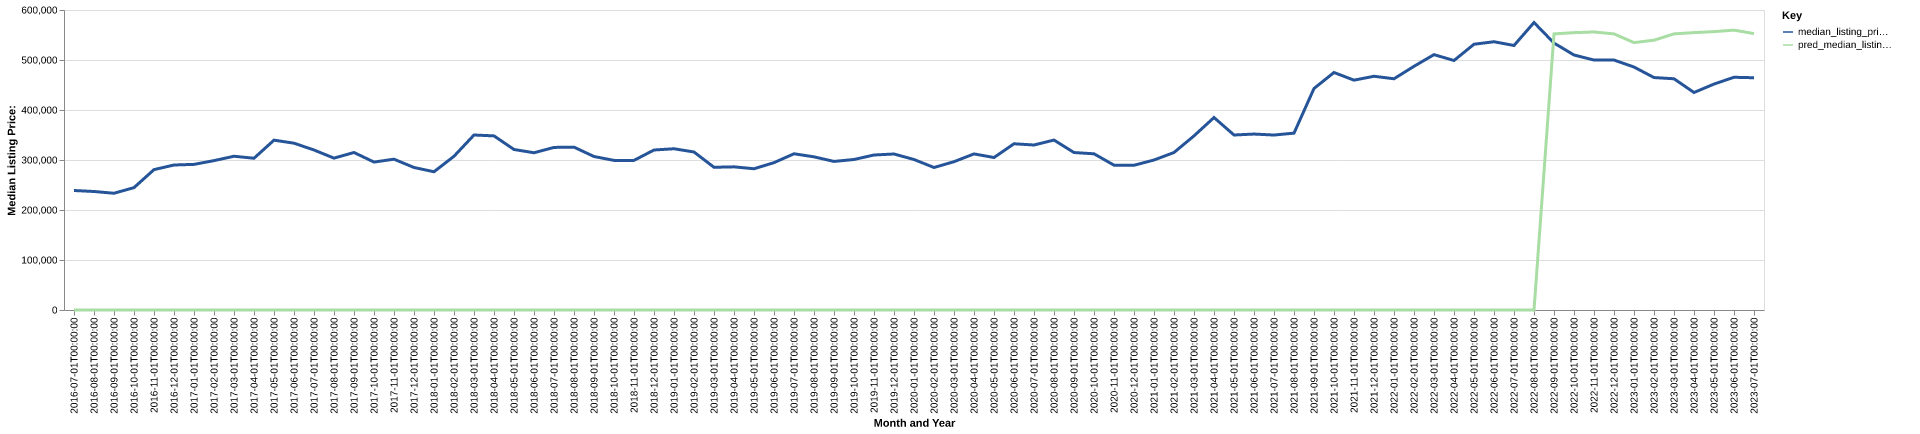

Values plotted in this chart, from the file beside it:
date, time_idx, median_listing_price, thirty_year_interest_rate_five, month, county_name, active_listing_count, median_days_on_market, pred_median_listing_price, month_year
2016-07-01, 0, 239000, 3.72, 7, somervell, tx, 45.0, 99.0, 0, Jul-2016
2016-08-01, 1, 237000, 3.73, 8, somervell, tx, 40.0, 82.0, 0, Aug-2016
2016-09-01, 2, 233500, 3.66, 9, somervell, tx, 44.0, 79.0, 0, Sep-2016
2016-10-01, 3, 244745, 3.64, 10, somervell, tx, 36.0, 87.0, 0, Oct-2016
2016-11-01, 4, 280750, 3.66, 11, somervell, tx, 32.0, 83.0, 0, Nov-2016
2016-12-01, 5, 290000, 3.48, 12, somervell, tx, 35.0, 74.0, 0, Dec-2016
2017-01-01, 6, 291250, 3.45, 1, somervell, tx, 31.0, 84.0, 0, Jan-2017
2017-02-01, 7, 298750, 3.5, 2, somervell, tx, 34.0, 78.0, 0, Feb-2017
2017-03-01, 8, 307500, 3.52, 3, somervell, tx, 35.0, 95.0, 0, Mar-2017
2017-04-01, 9, 303500, 4.03, 4, somervell, tx, 34.0, 64.0, 0, Apr-2017
2017-05-01, 10, 339700, 4.32, 5, somervell, tx, 37.0, 66.0, 0, May-2017
2017-06-01, 11, 333625, 4.2, 6, somervell, tx, 37.0, 68.0, 0, Jun-2017
2017-07-01, 12, 320000, 4.19, 7, somervell, tx, 38.0, 66.0, 0, Jul-2017
2017-08-01, 13, 303749, 4.3, 8, somervell, tx, 39.0, 53.0, 0, Aug-2017
2017-09-01, 14, 315000, 4.1, 9, somervell, tx, 43.0, 69.0, 0, Sep-2017
2017-10-01, 15, 295875, 4.05, 10, somervell, tx, 47.0, 92.0, 0, Oct-2017
2017-11-01, 16, 301625, 3.94, 11, somervell, tx, 40.0, 103.0, 0, Nov-2017
2017-12-01, 17, 285000, 4.03, 12, somervell, tx, 31.0, 70.0, 0, Dec-2017
2018-01-01, 18, 276500, 3.93, 1, somervell, tx, 29.0, 88.0, 0, Jan-2018
2018-02-01, 19, 307500, 3.83, 2, somervell, tx, 25.0, 88.0, 0, Feb-2018
2018-03-01, 20, 350000, 3.94, 3, somervell, tx, 26.0, 67.0, 0, Mar-2018
2018-04-01, 21, 348225, 3.95, 4, somervell, tx, 28.0, 63.0, 0, Apr-2018
2018-05-01, 22, 321000, 3.99, 5, somervell, tx, 28.0, 60.0, 0, May-2018
2018-06-01, 23, 314500, 4.15, 6, somervell, tx, 34.0, 44.0, 0, Jun-2018
2018-07-01, 24, 325175, 4.4, 7, somervell, tx, 34.0, 54.0, 0, Jul-2018
2018-08-01, 25, 325713, 4.46, 8, somervell, tx, 38.0, 60.0, 0, Aug-2018
2018-09-01, 26, 307000, 4.58, 9, somervell, tx, 39.0, 66.0, 0, Sep-2018
2018-10-01, 27, 299250, 4.66, 10, somervell, tx, 36.0, 90.0, 0, Oct-2018
2018-11-01, 28, 299250, 4.62, 11, somervell, tx, 30.0, 99.0, 0, Nov-2018
2018-12-01, 29, 320000, 4.54, 12, somervell, tx, 28.0, 97.0, 0, Dec-2018
2019-01-01, 30, 322500, 4.6, 1, somervell, tx, 28.0, 103.0, 0, Jan-2019
2019-02-01, 31, 316000, 4.72, 2, somervell, tx, 28.0, 86.0, 0, Feb-2019
2019-03-01, 32, 285429, 4.9, 3, somervell, tx, 27.0, 101.0, 0, Mar-2019
2019-04-01, 33, 286304, 4.94, 4, somervell, tx, 26.0, 113.0, 0, Apr-2019
2019-05-01, 34, 282500, 4.75, 5, somervell, tx, 27.0, 64.0, 0, May-2019
2019-06-01, 35, 294700, 4.51, 6, somervell, tx, 28.0, 47.0, 0, Jun-2019
2019-07-01, 36, 312450, 4.41, 7, somervell, tx, 27.0, 60.0, 0, Jul-2019
2019-08-01, 37, 306327, 4.41, 8, somervell, tx, 27.0, 67.0, 0, Aug-2019
2019-09-01, 38, 297143, 4.2, 9, somervell, tx, 25.0, 71.0, 0, Sep-2019
2019-10-01, 39, 301020, 4.14, 10, somervell, tx, 22.0, 74.0, 0, Oct-2019
2019-11-01, 40, 310000, 3.84, 11, somervell, tx, 21.0, 82.0, 0, Nov-2019
2019-12-01, 41, 312000, 3.81, 12, somervell, tx, 22.0, 72.0, 0, Dec-2019
2020-01-01, 42, 301000, 3.75, 1, somervell, tx, 20.0, 85.0, 0, Jan-2020
2020-02-01, 43, 285000, 3.73, 2, somervell, tx, 18.0, 94.0, 0, Feb-2020
2020-03-01, 44, 296605, 3.78, 3, somervell, tx, 21.0, 60.0, 0, Mar-2020
2020-04-01, 45, 312183, 3.75, 4, somervell, tx, 25.0, 61.0, 0, Apr-2020
2020-05-01, 46, 304950, 3.74, 5, somervell, tx, 27.0, 69.0, 0, May-2020
2020-06-01, 47, 332450, 3.72, 6, somervell, tx, 32.0, 72.0, 0, Jun-2020
2020-07-01, 48, 330000, 3.49, 7, somervell, tx, 30.0, 68.0, 0, Jul-2020
2020-08-01, 49, 339900, 3.65, 8, somervell, tx, 28.0, 65.0, 0, Aug-2020
2020-09-01, 50, 314925, 3.33, 9, somervell, tx, 25.0, 85.0, 0, Sep-2020
2020-10-01, 51, 312400, 3.28, 10, somervell, tx, 27.0, 80.0, 0, Oct-2020
2020-11-01, 52, 289675, 3.21, 11, somervell, tx, 21.0, 83.0, 0, Nov-2020
2020-12-01, 53, 289450, 3.07, 12, somervell, tx, 18.0, 88.0, 0, Dec-2020
2021-01-01, 54, 299999, 2.99, 1, somervell, tx, 13.0, 102.0, 0, Jan-2021
2021-02-01, 55, 315000, 2.93, 2, somervell, tx, 8.0, 74.0, 0, Feb-2021
2021-03-01, 56, 348250, 2.88, 3, somervell, tx, 8.0, 41.0, 0, Mar-2021
2021-04-01, 57, 384950, 2.84, 4, somervell, tx, 7.0, 29.0, 0, Apr-2021
2021-05-01, 58, 350000, 2.71, 5, somervell, tx, 11.0, 26.0, 0, May-2021
2021-06-01, 59, 351875, 2.79, 6, somervell, tx, 13.0, 31.0, 0, Jun-2021
... 25 more rows
